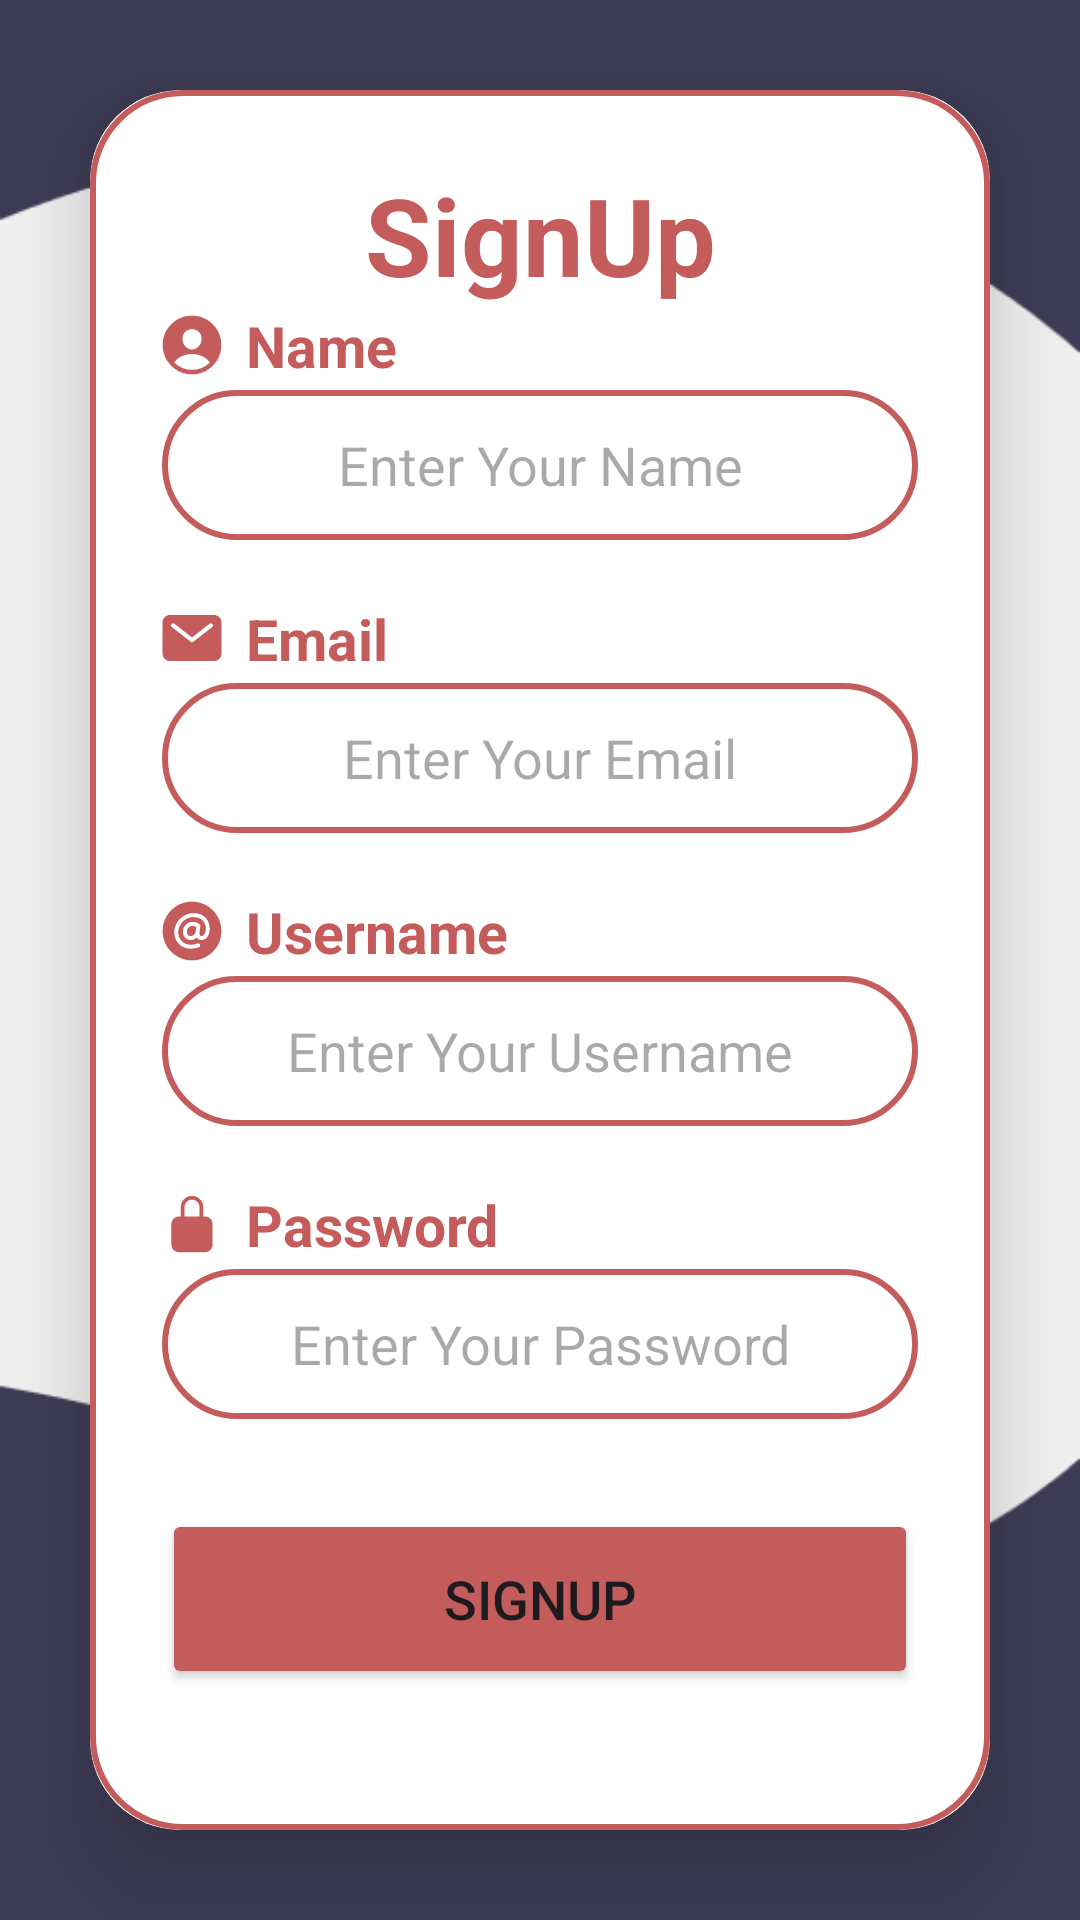

This screen was rendered from an Android layout file. Write that file and the resources it references.
<!-- AndroidManifest.xml: application theme Theme.PORTiN -->
<!-- res/layout/activity_sign_up.xml -->
<?xml version="1.0" encoding="utf-8"?>
<LinearLayout
    xmlns:android="http://schemas.android.com/apk/res/android"
    xmlns:app="http://schemas.android.com/apk/res-auto"
    xmlns:tools="http://schemas.android.com/tools"
    android:id="@+id/main"
    android:layout_width="match_parent"
    android:layout_height="match_parent"
    android:orientation="vertical"
    android:gravity="center"
    android:background="@drawable/pgbkg1"
    tools:context=".SignUpActivity">

    <androidx.cardview.widget.CardView
        android:layout_width="match_parent"
        android:layout_height="wrap_content"
        android:layout_margin="30dp"
        app:cardCornerRadius="30dp"
        app:cardElevation="20dp" >

        <LinearLayout
            android:layout_width="match_parent"
            android:layout_height="wrap_content"
            android:layout_gravity="center_horizontal"
            android:background="@drawable/red_border"
            android:orientation="vertical"
            android:padding="24dp" >

            <TextView
                android:layout_width="match_parent"
                android:layout_height="wrap_content"
                android:text="SignUp"
                android:textAlignment="center"
                android:textColor="@color/red"
                android:textSize="36dp"
                android:textStyle="bold" />

            <TextView
                android:layout_width="match_parent"
                android:layout_height="wrap_content"
                android:text="Name"
                android:drawablePadding="8dp"
                android:drawableLeft="@drawable/ic_baseline_person_20"
                android:textColor="@color/red"
                android:textSize="19dp"
                android:textStyle="bold" />

            <EditText
                android:id="@+id/signup_name"
                android:layout_width="match_parent"
                android:layout_height="50dp"
                android:layout_marginTop="2dp"
                android:layout_marginBottom="20dp"
                android:background="@drawable/red_border"
                android:textAlignment="center"
                android:drawablePadding="8dp"
                android:hint="Enter Your Name"
                android:textColor="@color/black" />

            <TextView
                android:layout_width="match_parent"
                android:layout_height="wrap_content"
                android:text="Email"
                android:drawableLeft="@drawable/ic_baseline_email_20"
                android:drawablePadding="8dp"
                android:textColor="@color/red"
                android:textSize="19dp"
                android:textStyle="bold" />

            <EditText
                android:id="@+id/signup_email"
                android:layout_width="match_parent"
                android:layout_height="50dp"
                android:layout_marginTop="2dp"
                android:layout_marginBottom="20dp"
                android:background="@drawable/red_border"
                android:textAlignment="center"
                android:hint="Enter Your Email"
                android:textColor="@color/black" />

            <TextView
                android:layout_width="match_parent"
                android:layout_height="wrap_content"
                android:text="Username"
                android:drawableLeft="@drawable/ic_baseline_username_20"
                android:drawablePadding="8dp"
                android:textColor="@color/red"
                android:textSize="19dp"
                android:textStyle="bold" />

            <EditText
                android:id="@+id/signup_username"
                android:layout_width="match_parent"
                android:layout_height="50dp"
                android:layout_marginTop="2dp"
                android:layout_marginBottom="20dp"
                android:background="@drawable/red_border"
                android:textAlignment="center"
                android:hint="Enter Your Username"
                android:textColor="@color/black" />

            <TextView
                android:layout_width="match_parent"
                android:layout_height="wrap_content"
                android:text="Password"
                android:drawableLeft="@drawable/ic_baseline_lock_20"
                android:drawablePadding="8dp"
                android:textColor="@color/red"
                android:textSize="19dp"
                android:textStyle="bold" />

            <EditText
                android:id="@+id/signup_password"
                android:layout_width="match_parent"
                android:layout_height="50dp"
                android:layout_marginTop="2dp"
                android:background="@drawable/red_border"
                android:textAlignment="center"
                android:hint="Enter Your Password"
                android:textColor="@color/black" />

            <Button
                android:id="@+id/signup_button"
                android:layout_width="match_parent"
                android:layout_height="60dp"
                android:layout_marginTop="30dp"
                android:backgroundTint="@color/red"
                android:text="SignUp"
                android:textSize="18sp"
                app:cornerRadius="20dp"/>

            <TextView
                android:layout_width="wrap_content"
                android:layout_height="wrap_content"
                android:text="Already Have an Account"
                android:id="@+id/loginRedirectText"
                android:layout_gravity="center"
                android:padding="8dp"
                android:layout_marginTop="5dp"
                android:textColor="@color/red"/>


        </LinearLayout>

    </androidx.cardview.widget.CardView>

</LinearLayout>
<!-- resources referenced by this layout -->
<resources>
  <color name="black">#FF000000</color>
  <color name="red">#C55C5C</color>
  <!-- drawable ic_baseline_lock_20 (drawable) -->
  <vector xmlns:android="http://schemas.android.com/apk/res/android"
      android:width="20dp"
      android:height="20dp"
      android:viewportWidth="20"
      android:viewportHeight="20">
    <path
        android:pathData="M14.374,7.5h-0.625v-3.125c0,-0.995 -0.395,-1.948 -1.098,-2.652 -0.703,-0.703 -1.657,-1.098 -2.652,-1.098 -0.995,0 -1.948,0.395 -2.652,1.098 -0.703,0.703 -1.098,1.657 -1.098,2.652v3.125h-0.625c-0.663,0.001 -1.298,0.264 -1.767,0.733 -0.469,0.469 -0.732,1.104 -0.733,1.767v6.875c0.001,0.663 0.264,1.298 0.733,1.767 0.469,0.469 1.104,0.732 1.767,0.733h8.75c0.663,-0.001 1.298,-0.264 1.767,-0.733 0.469,-0.469 0.732,-1.104 0.733,-1.767L16.874,10c-0.001,-0.663 -0.264,-1.298 -0.733,-1.767 -0.469,-0.469 -1.104,-0.732 -1.767,-0.733ZM12.499,7.5L7.5,7.5v-3.125c0,-0.663 0.263,-1.299 0.732,-1.768 0.469,-0.469 1.105,-0.732 1.768,-0.732 0.663,0 1.299,0.263 1.768,0.732 0.469,0.469 0.732,1.105 0.732,1.768v3.125Z"
        android:strokeWidth="0.4167"
        android:fillColor="#c55c5c"/>
  </vector>
  <!-- drawable ic_baseline_person_20 (drawable) -->
  <vector xmlns:android="http://schemas.android.com/apk/res/android"
      android:width="20dp"
      android:height="20dp"
      android:viewportWidth="20"
      android:viewportHeight="20">
    <path
        android:pathData="M10,0.2C4.596,0.2 0.2,4.596 0.2,10 0.2,15.404 4.596,19.8 10,19.8c5.404,0 9.8,-4.396 9.8,-9.8C19.8,4.596 15.404,0.2 10,0.2ZM7.634,5.704c0.597,-0.633 1.437,-0.981 2.366,-0.981s1.762,0.351 2.361,0.987c0.607,0.645 0.903,1.511 0.833,2.442 -0.139,1.849 -1.572,3.356 -3.194,3.356s-3.057,-1.508 -3.194,-3.357c-0.069,-0.939 0.226,-1.807 0.828,-2.447ZM10,18.292c-1.107,0.001 -2.203,-0.221 -3.223,-0.652 -1.02,-0.431 -1.943,-1.062 -2.714,-1.856 0.442,-0.63 1.005,-1.166 1.656,-1.576 1.201,-0.77 2.721,-1.194 4.281,-1.194 1.56,0 3.08,0.424 4.28,1.194 0.652,0.41 1.215,0.945 1.657,1.576 -0.771,0.794 -1.694,1.425 -2.714,1.856 -1.02,0.431 -2.116,0.652 -3.223,0.651Z"
        android:strokeWidth="0.4167"
        android:fillColor="#c55c5c"/>
  </vector>
  <!-- drawable red_border (drawable) -->
  <?xml version="1.0" encoding="utf-8"?>
  <shape xmlns:android="http://schemas.android.com/apk/res/android"
      android:shape="rectangle">
  
      <stroke
          android:width="2dp"
          android:color="@color/red" />
  
      <corners
          android:radius="30dp"/>
  
  </shape>
  <style name="Theme.PORTiN" parent="Base.Theme.PORTiN" />
  <style name="Base.Theme.PORTiN" parent="Theme.Material3.DayNight.NoActionBar">
          
          <item name="colorPrimary">@color/red</item>
          <item name="colorPrimaryVariant">@color/red</item>
          <item name="colorOnPrimary">@color/white</item>
          
          <item name="colorSecondary">@color/teal_200</item>
          <item name="colorSecondaryVariant">@color/teal_700</item>
          <item name="colorOnSecondary">@color/black</item>
          
          <item name="android:statusBarColor">?attr/colorPrimaryVariant</item>
  
      </style>
  <color name="white">#FFFFFFFF</color>
  <color name="teal_200">#FF03DAC5</color>
  <color name="teal_700">#FF018786</color>
</resources>
